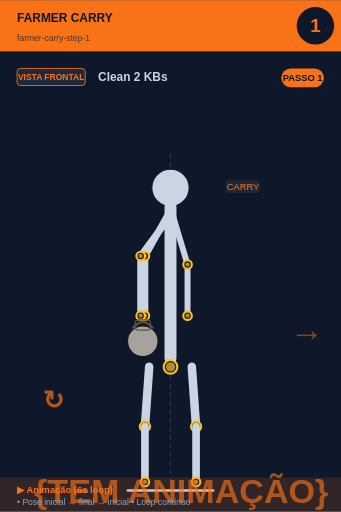
t = 0.00 s
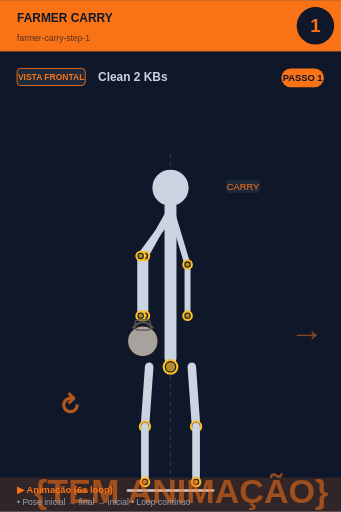
t = 0.75 s
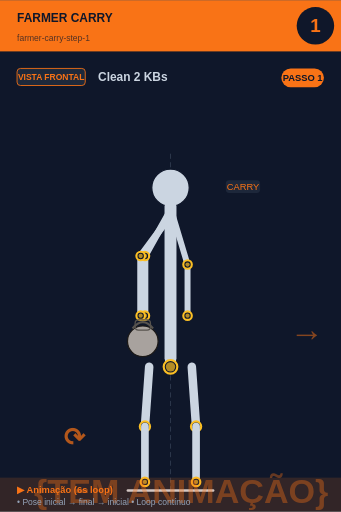
t = 2.25 s
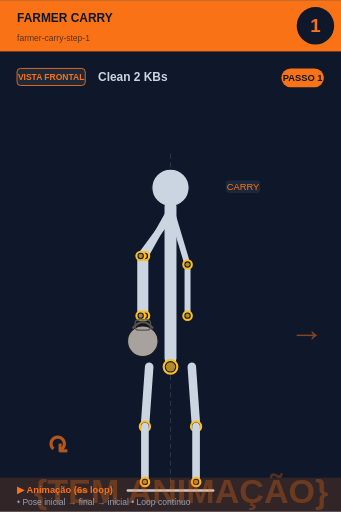
t = 3.00 s
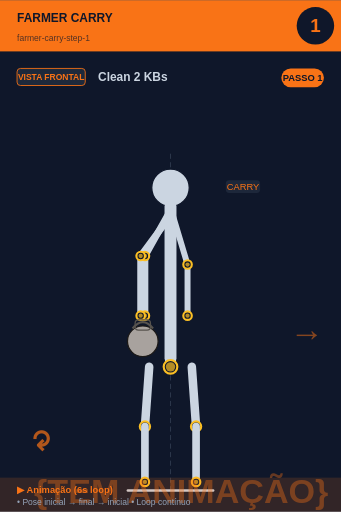
t = 3.75 s
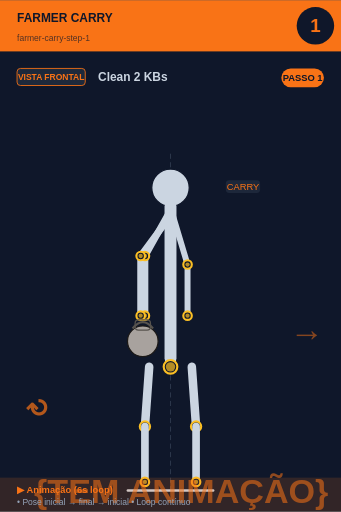
t = 5.25 s

The animated SVG that drew these frames (rendered in a browser with its animation timeline set to each time). Animation: 2 SMIL elements (animate=1,animateTransform=1); one cycle of 6.00 s, repeats indefinitely.

<svg xmlns="http://www.w3.org/2000/svg" viewBox="0 0 400 600" width="400" height="600">
<rect width="400" height="600" fill="#0f172a"/>

<!-- Header -->
<rect x="0" y="0" width="400" height="60" fill="#f97316"/>
<text x="20" y="25" font-size="14" font-weight="bold" fill="#0f172a" font-family="sans-serif">FARMER CARRY</text>
<text x="20" y="48" font-size="10" fill="#0f172a" opacity="0.7" font-family="sans-serif">farmer-carry-step-1</text>

<!-- Step circle -->
<circle cx="370" cy="30" r="22" fill="#0f172a"/>
<text x="370" y="37" font-size="22" font-weight="bold" fill="#f97316" text-anchor="middle" font-family="sans-serif">1</text>

<!-- Vista + título -->
<rect x="20" y="80" width="80" height="20" rx="4" fill="#1e293b" stroke="#f97316" stroke-width="1"/>
<text x="60" y="94" font-size="10" font-weight="bold" fill="#f97316" text-anchor="middle" font-family="sans-serif">VISTA FRONTAL</text>
<text x="115" y="95" font-size="14" font-weight="bold" fill="#cbd5e1" font-family="sans-serif">Clean 2 KBs</text>

<!-- Corpo + animação -->
<g transform="translate(0, 50)">
<line x1="200" y1="130" x2="200" y2="530" stroke="#475569" stroke-width="1" stroke-dasharray="6,4" opacity="0.6"/><circle cx="200" cy="170" r="22" fill="#cbd5e1" stroke="#0f172a" stroke-width="1.5"/><line x1="200" y1="192" x2="200" y2="370" stroke="#cbd5e1" stroke-width="14" stroke-linecap="round"/><circle cx="200" cy="380" r="8" fill="#0f172a" stroke="#fbbf24" stroke-width="2.5"/><circle cx="200" cy="380" r="5.5" fill="#fbbf24" opacity="0.7"/><line x1="198" y1="200" x2="170" y2="250" stroke="#cbd5e1" stroke-width="8" stroke-linecap="round"/><line x1="202" y1="200" x2="165" y2="250" stroke="#cbd5e1" stroke-width="8" stroke-linecap="round"/><line x1="170" y1="250" x2="170" y2="320" stroke="#cbd5e1" stroke-width="8" stroke-linecap="round"/><line x1="165" y1="250" x2="165" y2="320" stroke="#cbd5e1" stroke-width="8" stroke-linecap="round"/><circle cx="170" cy="250" r="5" fill="#0f172a" stroke="#fbbf24" stroke-width="2.5"/><circle cx="170" cy="250" r="2.5" fill="#fbbf24" opacity="0.7"/><circle cx="165" cy="250" r="5" fill="#0f172a" stroke="#fbbf24" stroke-width="2.5"/><circle cx="165" cy="250" r="2.5" fill="#fbbf24" opacity="0.7"/><circle cx="170" cy="320" r="5" fill="#0f172a" stroke="#fbbf24" stroke-width="2.5"/><circle cx="170" cy="320" r="2.5" fill="#fbbf24" opacity="0.7"/><circle cx="165" cy="320" r="5" fill="#0f172a" stroke="#fbbf24" stroke-width="2.5"/><circle cx="165" cy="320" r="2.5" fill="#fbbf24" opacity="0.7"/><circle cx="167.5" cy="350" r="18.0" fill="#a8a29e" stroke="#1c1917" stroke-width="1.5"/><path d="M 155.5 335.0 Q 167.5 320.0 179.5 335.0" fill="none" stroke="#57534e" stroke-width="2.5"/><rect x="158.5" y="325.0" width="18.0" height="12.0" rx="4.0" fill="none" stroke="#57534e" stroke-width="1.5"/><line x1="202" y1="200" x2="220" y2="260" stroke="#cbd5e1" stroke-width="7" stroke-linecap="round"/><line x1="220" y1="260" x2="220" y2="320" stroke="#cbd5e1" stroke-width="7" stroke-linecap="round"/><circle cx="220" cy="260" r="5" fill="#0f172a" stroke="#fbbf24" stroke-width="2.5"/><circle cx="220" cy="260" r="2.5" fill="#fbbf24" opacity="0.7"/><circle cx="220" cy="320" r="5" fill="#0f172a" stroke="#fbbf24" stroke-width="2.5"/><circle cx="220" cy="320" r="2.5" fill="#fbbf24" opacity="0.7"/><line x1="175" y1="380" x2="170" y2="450" stroke="#cbd5e1" stroke-width="10" stroke-linecap="round"/><line x1="225" y1="380" x2="230" y2="450" stroke="#cbd5e1" stroke-width="10" stroke-linecap="round"/><circle cx="170" cy="450" r="6" fill="#0f172a" stroke="#fbbf24" stroke-width="2.5"/><circle cx="170" cy="450" r="3.5" fill="#fbbf24" opacity="0.7"/><circle cx="230" cy="450" r="6" fill="#0f172a" stroke="#fbbf24" stroke-width="2.5"/><circle cx="230" cy="450" r="3.5" fill="#fbbf24" opacity="0.7"/><line x1="170" y1="450" x2="170" y2="515" stroke="#cbd5e1" stroke-width="9" stroke-linecap="round"/><line x1="230" y1="450" x2="230" y2="515" stroke="#cbd5e1" stroke-width="9" stroke-linecap="round"/><circle cx="170" cy="515" r="5" fill="#0f172a" stroke="#fbbf24" stroke-width="2.5"/><circle cx="170" cy="515" r="2.5" fill="#fbbf24" opacity="0.7"/><circle cx="230" cy="515" r="5" fill="#0f172a" stroke="#fbbf24" stroke-width="2.5"/><circle cx="230" cy="515" r="2.5" fill="#fbbf24" opacity="0.7"/><line x1="150" y1="525" x2="250" y2="525" stroke="#cbd5e1" stroke-width="3" stroke-linecap="round"/><text x="340" y="350" font-size="40" fill="#f97316" opacity="0.5" font-weight="bold">→</text><rect x="264.875" y="161" width="40.25" height="15" rx="4" fill="#1e293b" opacity="0.95"/><text x="285" y="173" font-size="11" fill="#f97316" text-anchor="middle" font-family="sans-serif" font-weight="500">CARRY</text>
<!-- Indicador de movimento animado no canto inferior -->
<g opacity="0.7">
<text x="40" y="540" font-size="40" fill="#f97316" font-weight="bold" font-family="sans-serif">
{TEM ANIMAÇÃO}
<animate attributeName="opacity" values="0.9;0.4;0.9" dur="6s" repeatCount="indefinite"/>
</text>
</g>
</g>

<!-- Footer -->
<rect x="0" y="560" width="400" height="40" fill="#f97316" opacity="0.15"/>
<text x="20" y="578" font-size="11" font-weight="bold" fill="#f97316" font-family="sans-serif">▶ Animação (6s loop)</text>
<text x="20" y="592" font-size="10" fill="#94a3b8" font-family="sans-serif">• Pose inicial → final → inicial • Loop contínuo</text>

<!-- Tag PASSO N -->
<g transform="translate(330, 80)">
<rect x="0" y="0" width="50" height="22" rx="11" fill="#f97316"/>
<text x="25" y="15" font-size="11" font-weight="bold" fill="#0f172a" text-anchor="middle" font-family="sans-serif">PASSO 1</text>
</g>

<!-- Seta animada (movimento ↕) -->
<g transform="translate(50, 480)">
<text font-size="30" fill="#f97316" font-weight="bold" font-family="sans-serif" opacity="0.7">↻
<animateTransform attributeName="transform" type="rotate" from="0 15 15" to="360 15 15" dur="6s" repeatCount="indefinite"/>
</text>
</g>
</svg>
